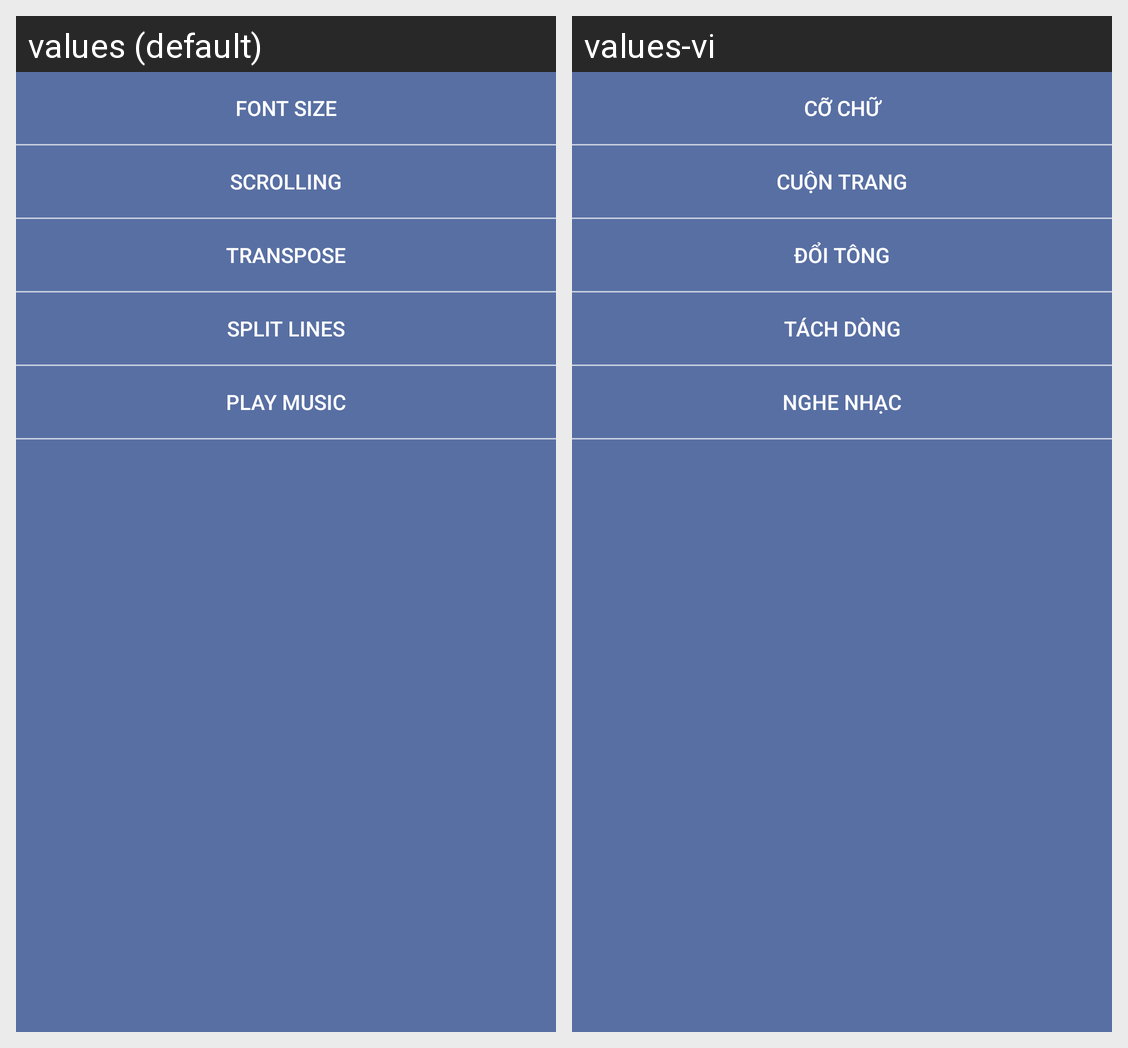

Strings drawn on this Android screen and how each of the app's shown locales translates them:
Android screen res/layout/song_right_bar.xml rendered under 2 locales, left to right: values (default), values-vi. Device: Nexus 5 (rendered at 1080×1920; each locale shown at half size, 540×960, under a caption strip naming it); theme AppTheme.
Strings drawn on this screen, with the default value and each locale's value (text and hints the layout hard-codes, and strings that could not be matched under every locale, appear in the picture but are not listed):

song_detail_fontsize
  values: Font size
  values-vi: Cỡ chữ

song_detail_scroll_label
  values: Scrolling
  values-vi: Cuộn trang

song_detail_transpose
  values: Transpose
  values-vi: Đổi tông

split_line
  values: Split lines
  values-vi: Tách dòng

play_music
  values: Play music
  values-vi: Nghe nhạc
